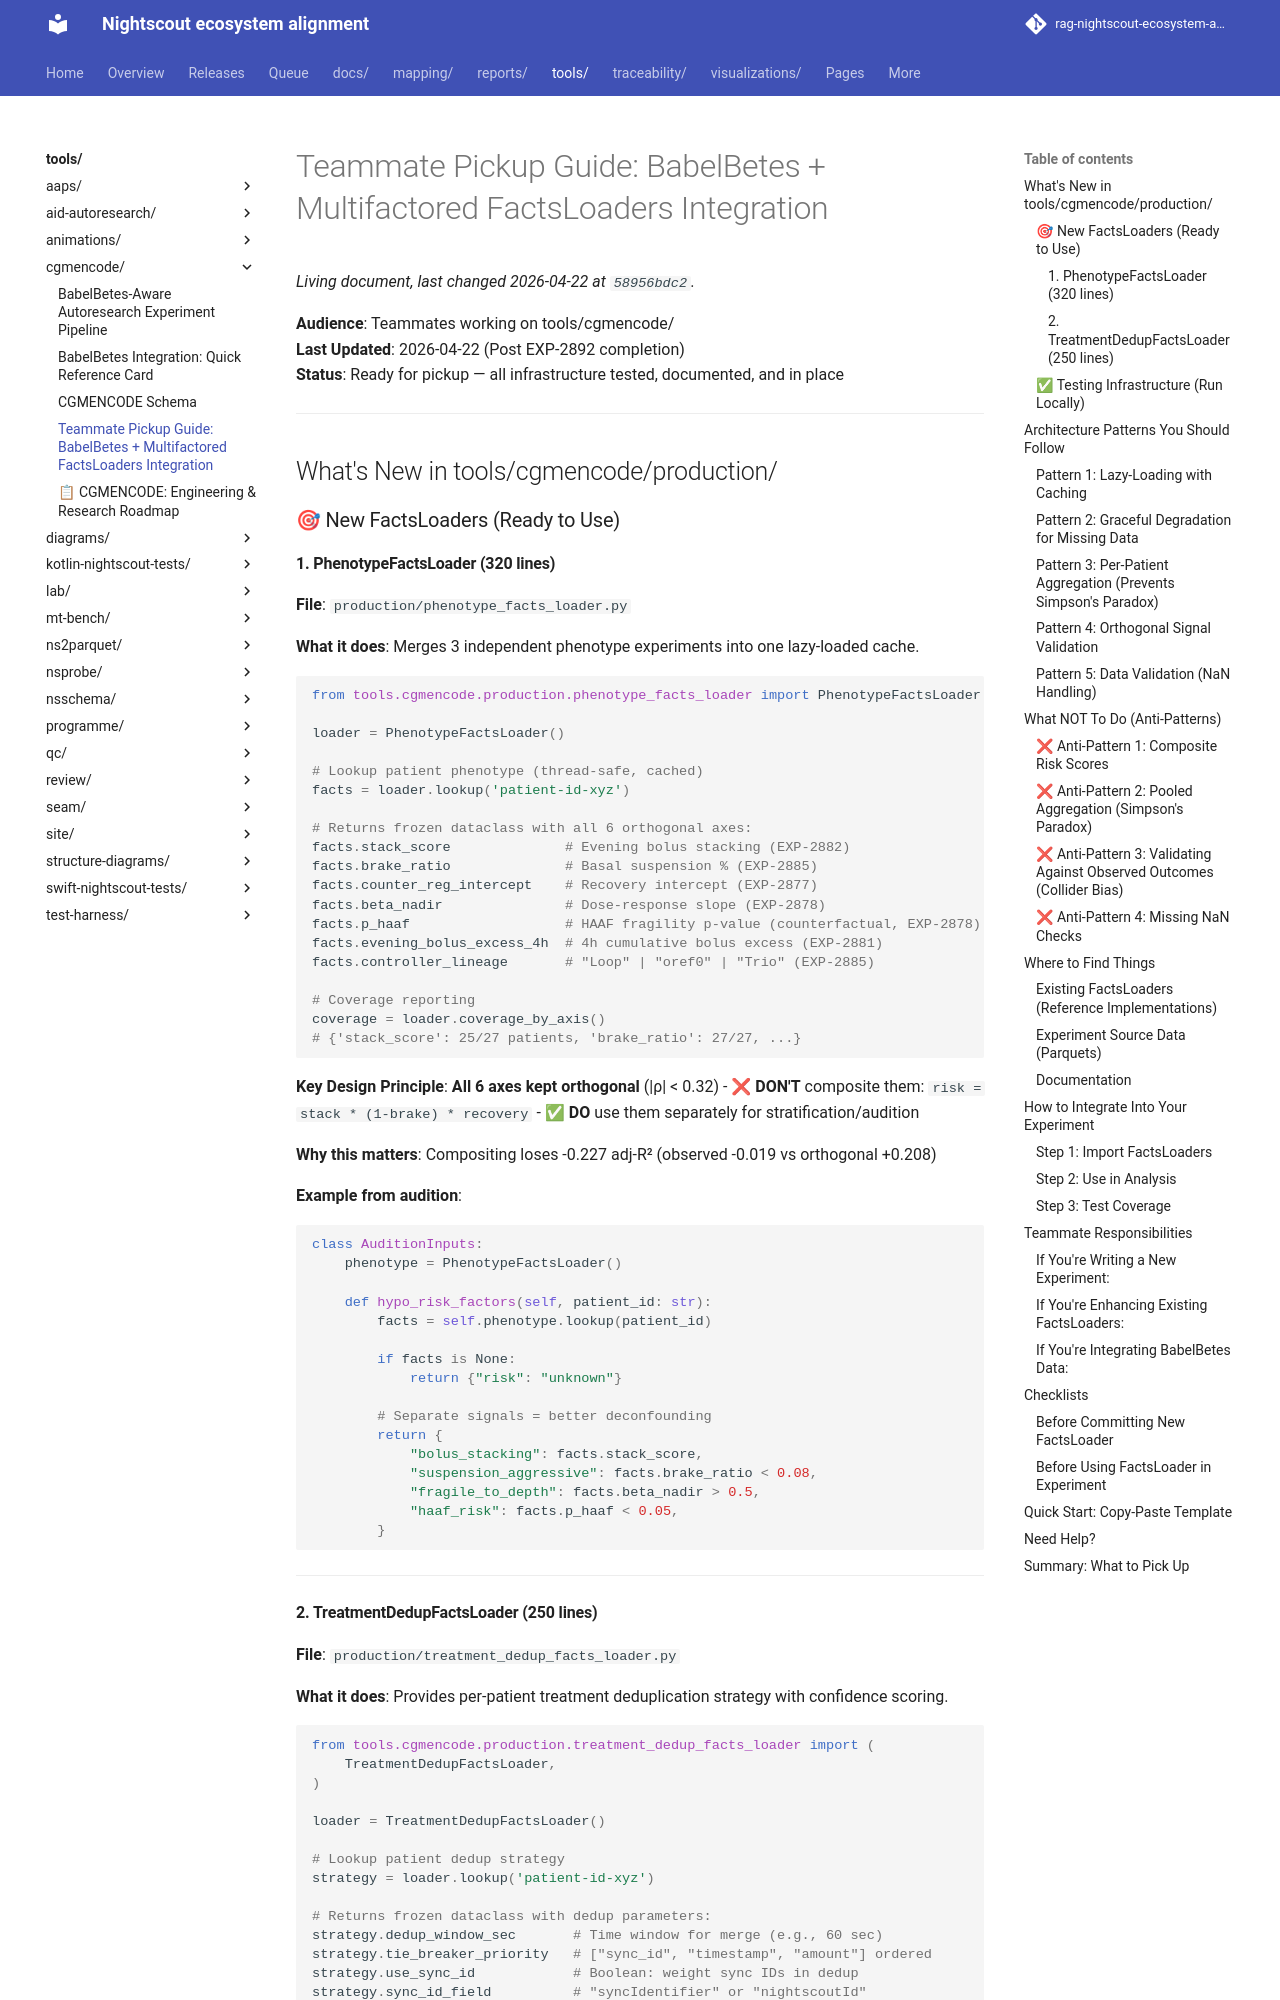

repository: bewest/rag-nightscout-ecosystem-alignment · page: tools/cgmencode/TEAMMATE_PICKUP_GUIDE.html · generator: mkdocs

# Teammate Pickup Guide: BabelBetes + Multifactored FactsLoaders Integration

**Audience**: Teammates working on tools/cgmencode/  
**Last Updated**: 2026-04-22 (Post EXP-2892 completion)  
**Status**: Ready for pickup — all infrastructure tested, documented, and in place

---

## What's New in tools/cgmencode/production/

### 🎯 New FactsLoaders (Ready to Use)

#### 1. **PhenotypeFactsLoader** (320 lines)
**File**: `production/phenotype_facts_loader.py`

**What it does**: Merges 3 independent phenotype experiments into one lazy-loaded cache.

```python
from tools.cgmencode.production.phenotype_facts_loader import PhenotypeFactsLoader

loader = PhenotypeFactsLoader()

# Lookup patient phenotype (thread-safe, cached)
facts = loader.lookup('patient-id-xyz')

# Returns frozen dataclass with all 6 orthogonal axes:
facts.stack_score              # Evening bolus stacking (EXP-2882)
facts.brake_ratio              # Basal suspension % (EXP-2885)
facts.counter_reg_intercept    # Recovery intercept (EXP-2877)
facts.beta_nadir               # Dose-response slope (EXP-2878)
facts.p_haaf                   # HAAF fragility p-value (counterfactual, EXP-2878)
facts.evening_bolus_excess_4h  # 4h cumulative bolus excess (EXP-2881)
facts.controller_lineage       # "Loop" | "oref0" | "Trio" (EXP-2885)

# Coverage reporting
coverage = loader.coverage_by_axis()
# {'stack_score': 25/27 patients, 'brake_ratio': 27/27, ...}
```

**Key Design Principle**: **All 6 axes kept orthogonal** (|ρ| < 0.32)
- ❌ **DON'T** composite them: `risk = stack * (1-brake) * recovery`
- ✅ **DO** use them separately for stratification/audition

**Why this matters**: Compositing loses -0.227 adj-R² (observed -0.019 vs orthogonal +0.208)

**Example from audition**:
```python
class AuditionInputs:
    phenotype = PhenotypeFactsLoader()
    
    def hypo_risk_factors(self, patient_id: str):
        facts = self.phenotype.lookup(patient_id)
        
        if facts is None:
            return {"risk": "unknown"}
        
        # Separate signals = better deconfounding
        return {
            "bolus_stacking": facts.stack_score,
            "suspension_aggressive": facts.brake_ratio < 0.08,
            "fragile_to_depth": facts.beta_nadir > 0.5,
            "haaf_risk": facts.p_haaf < 0.05,
        }
```

---
